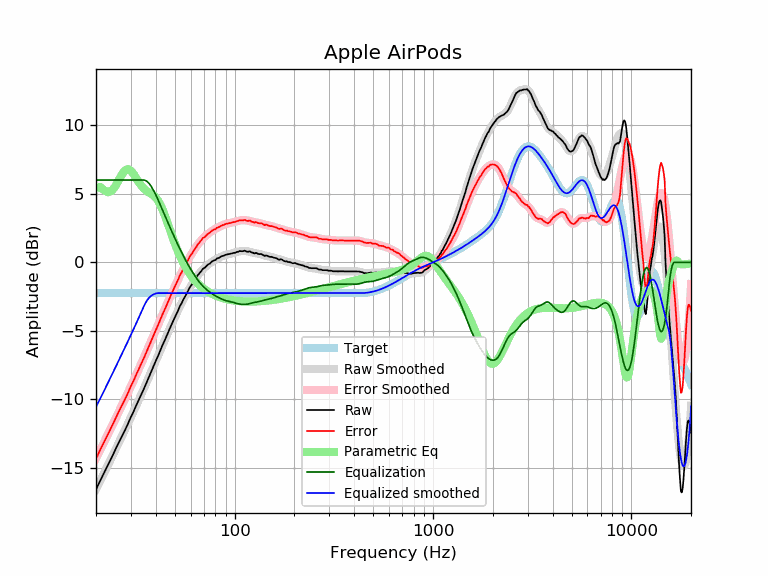

Source data for this figure (header and first rows):
frequency, raw, error, smoothed, error_smoothed, equalization, parametric_eq, equalized_raw, equalized_smoothed, target
20, -16.57, -14.33, -16.55, -14.30, 6.00, 5.43, -10.57, -10.55, -2.25
21, -15.92, -13.68, -15.94, -13.69, 6.00, 5.50, -9.92, -9.94, -2.25
22, -15.33, -13.09, -15.35, -13.10, 6.00, 5.25, -9.33, -9.35, -2.25
23, -14.75, -12.51, -14.78, -12.53, 6.00, 5.11, -8.75, -8.78, -2.25
24, -14.22, -11.98, -14.23, -11.98, 6.00, 5.21, -8.22, -8.23, -2.25
25, -13.68, -11.44, -13.70, -11.45, 6.00, 5.53, -7.68, -7.70, -2.25
26, -13.16, -10.92, -13.18, -10.94, 6.00, 5.97, -7.16, -7.18, -2.25
27, -12.69, -10.45, -12.69, -10.44, 6.00, 6.40, -6.69, -6.69, -2.25
28, -12.24, -10.00, -12.21, -9.96, 6.00, 6.70, -6.24, -6.21, -2.25
29, -11.76, -9.52, -11.74, -9.50, 6.00, 6.79, -5.76, -5.74, -2.25
30, -11.27, -9.03, -11.29, -9.04, 6.00, 6.68, -5.27, -5.29, -2.25
31, -10.85, -8.61, -10.84, -8.60, 6.00, 6.42, -4.85, -4.84, -2.25
32, -10.39, -8.15, -10.41, -8.16, 6.00, 6.11, -4.39, -4.41, -2.25
33, -9.97, -7.73, -9.98, -7.73, 6.00, 5.80, -3.97, -3.98, -2.25
34, -9.55, -7.31, -9.56, -7.31, 6.00, 5.55, -3.55, -3.56, -2.25
35, -9.17, -6.93, -9.15, -6.90, 6.00, 5.35, -3.17, -3.15, -2.25
36, -8.75, -6.51, -8.74, -6.50, 5.92, 5.20, -2.83, -2.82, -2.25
37, -8.36, -6.12, -8.35, -6.10, 5.76, 5.09, -2.60, -2.59, -2.25
38, -7.95, -5.71, -7.96, -5.71, 5.53, 4.99, -2.43, -2.43, -2.25
39, -7.55, -5.31, -7.58, -5.33, 5.24, 4.87, -2.31, -2.34, -2.25
40, -7.20, -4.96, -7.21, -4.96, 4.93, 4.72, -2.27, -2.27, -2.25
41, -6.86, -4.62, -6.84, -4.60, 4.60, 4.52, -2.27, -2.25, -2.25
42, -6.48, -4.24, -6.49, -4.24, 4.24, 4.26, -2.24, -2.25, -2.25
43, -6.13, -3.89, -6.15, -3.90, 3.90, 3.95, -2.23, -2.25, -2.25
44, -5.81, -3.57, -5.81, -3.56, 3.56, 3.60, -2.25, -2.25, -2.25
45, -5.50, -3.26, -5.48, -3.24, 3.24, 3.22, -2.27, -2.25, -2.25
46, -5.17, -2.93, -5.17, -2.92, 2.92, 2.83, -2.25, -2.25, -2.25
47, -4.84, -2.60, -4.86, -2.61, 2.61, 2.44, -2.23, -2.25, -2.25
48, -4.55, -2.31, -4.56, -2.31, 2.31, 2.06, -2.24, -2.25, -2.25
49, -4.27, -2.03, -4.27, -2.02, 2.02, 1.69, -2.25, -2.25, -2.25
50, -3.99, -1.75, -3.99, -1.74, 1.74, 1.35, -2.25, -2.25, -2.25
51, -3.72, -1.48, -3.72, -1.47, 1.47, 1.03, -2.25, -2.25, -2.25
52, -3.47, -1.23, -3.46, -1.22, 1.22, 0.73, -2.26, -2.25, -2.25
53, -3.18, -0.94, -3.21, -0.97, 0.97, 0.46, -2.22, -2.25, -2.25
54, -2.99, -0.75, -2.97, -0.73, 0.73, 0.20, -2.27, -2.25, -2.25
55, -2.74, -0.50, -2.75, -0.50, 0.50, -0.03, -2.24, -2.25, -2.25
56, -2.53, -0.29, -2.53, -0.28, 0.28, -0.24, -2.25, -2.25, -2.25
57, -2.31, -0.07, -2.32, -0.07, 0.07, -0.44, -2.24, -2.25, -2.25
58, -2.13, 0.11, -2.12, 0.13, -0.13, -0.62, -2.26, -2.25, -2.25
59, -1.90, 0.34, -1.93, 0.32, -0.32, -0.79, -2.22, -2.25, -2.25
60, -1.73, 0.51, -1.75, 0.50, -0.50, -0.94, -2.23, -2.25, -2.25
61, -1.60, 0.64, -1.58, 0.67, -0.67, -1.08, -2.27, -2.25, -2.25
62, -1.41, 0.83, -1.42, 0.83, -0.83, -1.21, -2.24, -2.25, -2.25
63, -1.28, 0.96, -1.26, 0.98, -0.98, -1.33, -2.27, -2.25, -2.25
64, -1.14, 1.10, -1.12, 1.13, -1.13, -1.44, -2.27, -2.25, -2.25
65, -0.95, 1.29, -0.98, 1.27, -1.27, -1.54, -2.22, -2.25, -2.25
66, -0.85, 1.39, -0.85, 1.39, -1.39, -1.63, -2.25, -2.25, -2.25
67, -0.73, 1.51, -0.73, 1.51, -1.51, -1.72, -2.25, -2.25, -2.25
68, -0.62, 1.62, -0.62, 1.62, -1.62, -1.80, -2.25, -2.25, -2.25
69, -0.48, 1.76, -0.52, 1.72, -1.72, -1.87, -2.21, -2.25, -2.25
70, -0.43, 1.81, -0.43, 1.81, -1.81, -1.94, -2.25, -2.25, -2.25
71, -0.37, 1.87, -0.35, 1.90, -1.90, -2.00, -2.27, -2.25, -2.25
72, -0.28, 1.96, -0.27, 1.98, -1.98, -2.06, -2.26, -2.25, -2.25
73, -0.19, 2.05, -0.20, 2.05, -2.05, -2.12, -2.24, -2.25, -2.25
74, -0.13, 2.11, -0.13, 2.12, -2.12, -2.17, -2.25, -2.25, -2.25
75, -0.09, 2.15, -0.07, 2.18, -2.18, -2.22, -2.27, -2.25, -2.25
76, 0.01, 2.25, -0.01, 2.24, -2.24, -2.27, -2.23, -2.25, -2.25
77, 0.07, 2.31, 0.05, 2.30, -2.30, -2.31, -2.23, -2.25, -2.25
78, 0.11, 2.35, 0.10, 2.35, -2.35, -2.35, -2.24, -2.25, -2.25
79, 0.16, 2.40, 0.15, 2.40, -2.40, -2.38, -2.24, -2.25, -2.25
... 553 more rows
